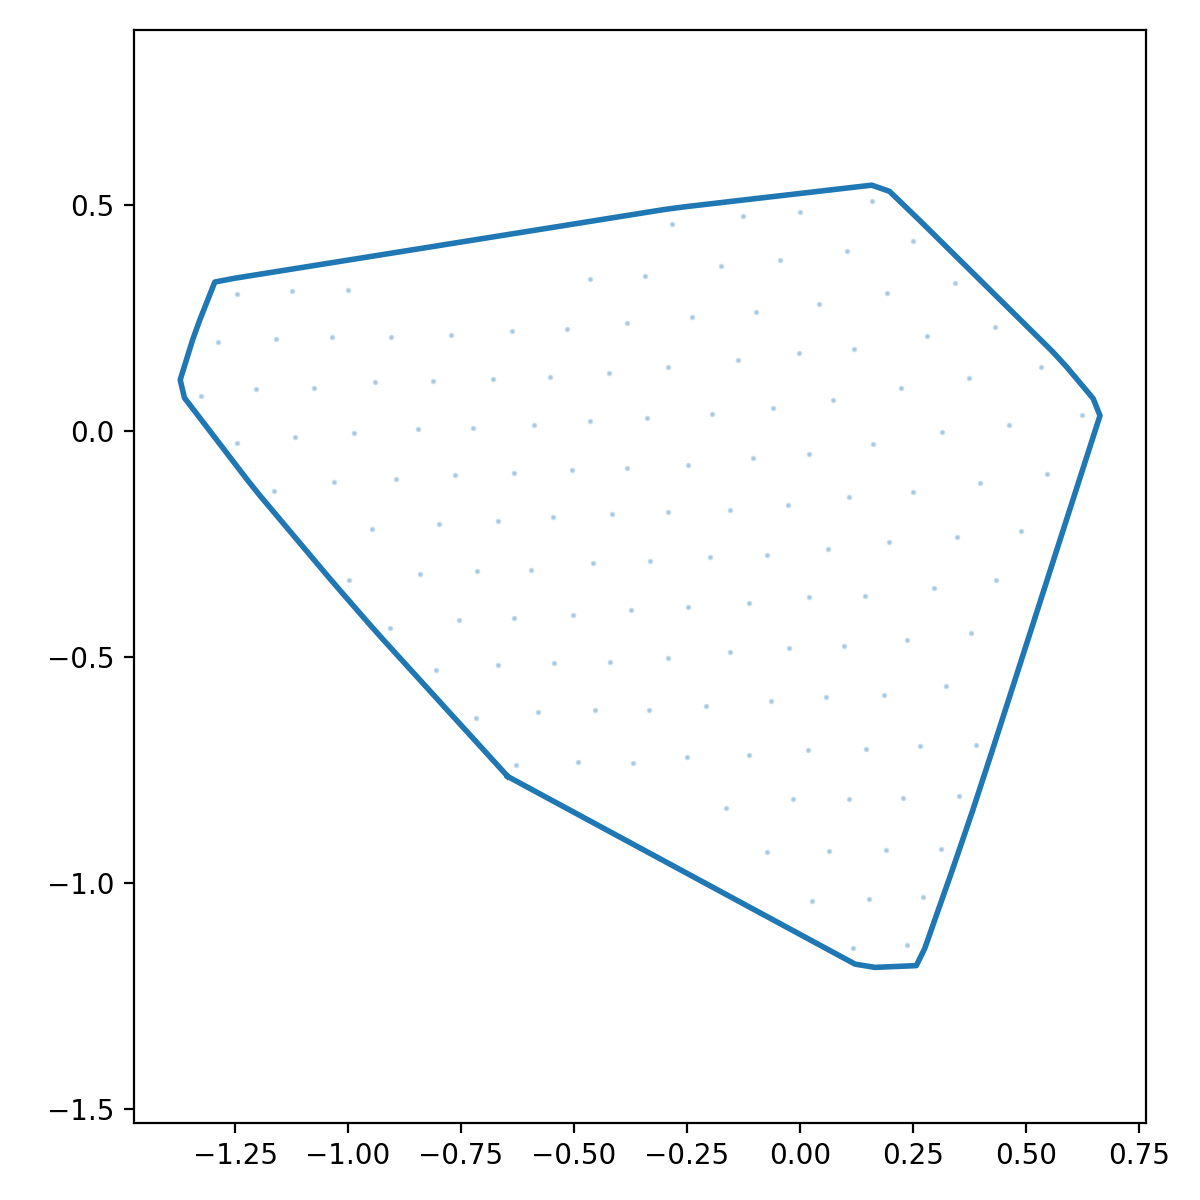

Data behind this chart, as committed beside it:
x_norm, y_norm
-0.6462, -0.7641
-0.6058, -0.7859
-0.5653, -0.8078
-0.5249, -0.8296
-0.4845, -0.8515
-0.444, -0.8733
-0.4036, -0.8951
-0.3632, -0.917
-0.3227, -0.9388
-0.2823, -0.9607
-0.2419, -0.9825
-0.2014, -1.004
-0.161, -1.026
-0.1206, -1.048
-0.08012, -1.07
-0.03969, -1.092
0.0007472, -1.114
0.04118, -1.135
0.08162, -1.157
0.122, -1.179
0.1658, -1.186
0.2118, -1.184
0.2577, -1.182
0.2765, -1.144
0.2917, -1.1
0.307, -1.057
0.3222, -1.014
0.3375, -0.9704
0.3524, -0.927
0.3672, -0.8835
0.3821, -0.84
0.3964, -0.7963
0.4107, -0.7526
0.4249, -0.7089
0.439, -0.6652
0.453, -0.6214
0.4671, -0.5777
0.4812, -0.5339
0.4953, -0.4902
0.5093, -0.4465
0.5234, -0.4027
0.5375, -0.359
0.5515, -0.3152
0.5656, -0.2715
0.5797, -0.2277
0.5938, -0.184
0.6078, -0.1402
0.6219, -0.09646
0.636, -0.05271
0.65, -0.00896
0.6641, 0.03479
0.6489, 0.0728
0.6194, 0.108
0.5898, 0.1432
0.5587, 0.1769
0.526, 0.2092
0.4933, 0.2415
0.4606, 0.2739
0.428, 0.3062
0.3953, 0.3385
... 68 more rows
